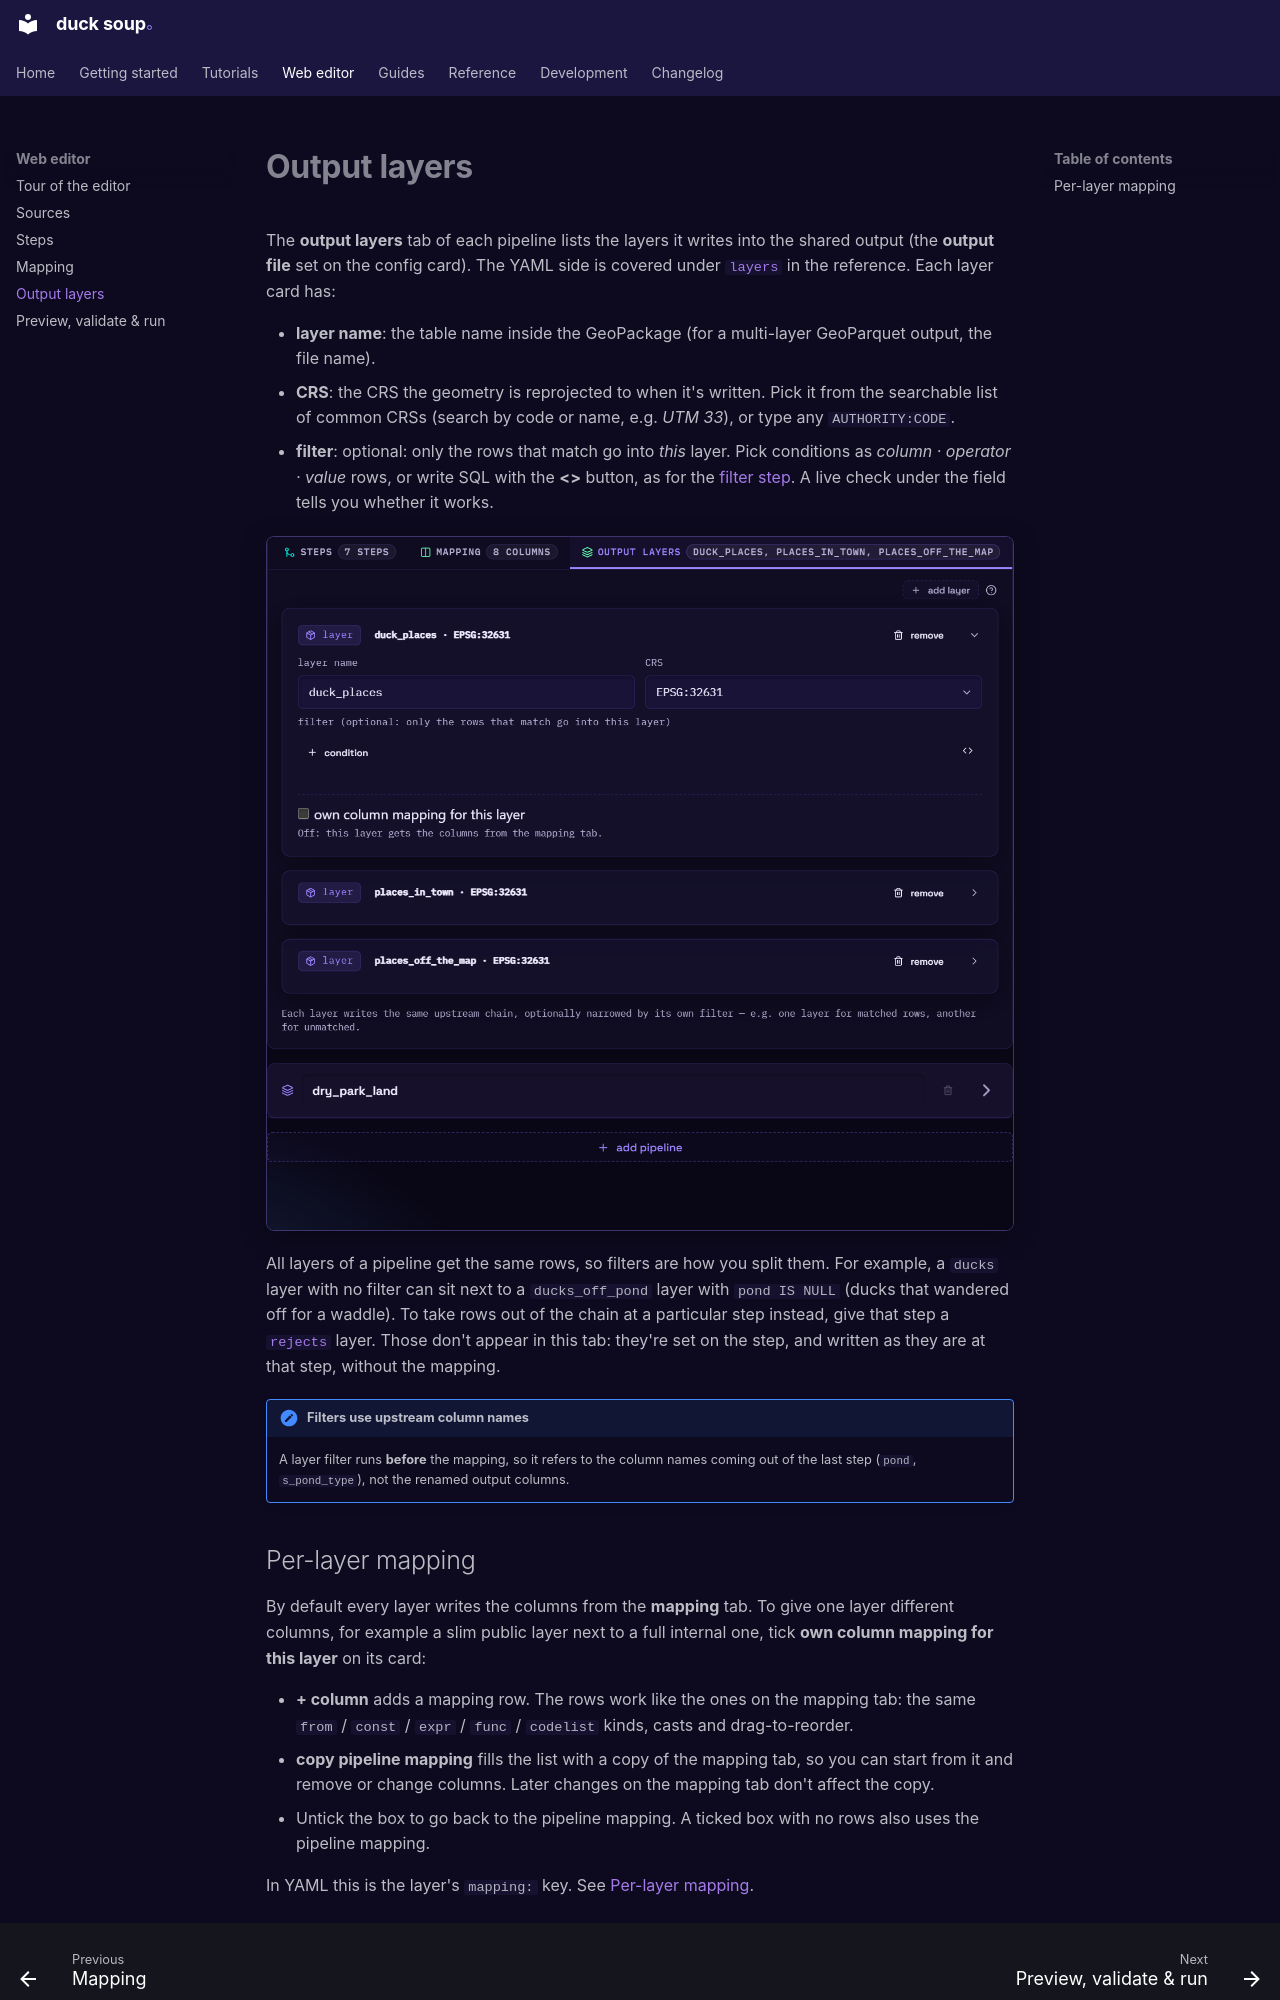

repository: henrik716/duck-soup · page: editor/output-layers/index.html · generator: mkdocs

# Output layers

The **output layers** tab of each pipeline lists the layers it writes into the shared
output (the **output file** set on the config card). The YAML side is covered under
[`layers`](../reference/yaml.md#layers) in the reference. Each layer card has:

- **layer name**: the table name inside the GeoPackage (for a multi-layer GeoParquet output,
  the file name).
- **CRS**: the CRS the geometry is reprojected to when it's written. Pick it from the searchable list of
  common CRSs (search by code or name, e.g. *UTM 33*), or type any `AUTHORITY:CODE`.
- **filter**: optional: only the rows that match go into *this* layer. Pick conditions as
  *column · operator · value* rows, or write SQL with the **<>** button, as for the
  [filter step](steps.md). A live check under the field tells you whether it works.

![The output layers tab](../assets/screenshots/output-layers-light.png#only-light){ .screenshot loading=lazy }
![The output layers tab](../assets/screenshots/output-layers-dark.png#only-dark){ .screenshot loading=lazy }

All layers of a pipeline get the same rows, so filters are how you split them. For example, a
`ducks` layer with no filter can sit next to a `ducks_off_pond` layer with `pond IS NULL`
(ducks that wandered off for a waddle). To take rows out of the chain at a particular step instead,
give that step a [`rejects`](../reference/steps.md#rejects) layer. Those don't appear in this
tab: they're set on the step, and written as they are at that step, without the mapping.

!!! note "Filters use upstream column names"
    A layer filter runs **before** the mapping, so it refers to the column names coming out of
    the last step (`pond`, `s_pond_type`), not the renamed output columns.
